The GitHub repository vattanac-dev/Shape-Detection-Robot contains a labelled image folder "data" with 3 categories: circle, square, triangle. Examples follow, each with its label.

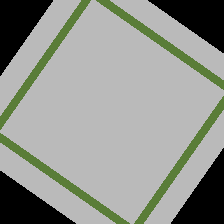
Label: square

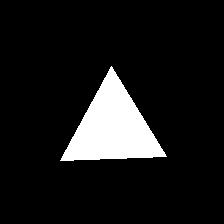
Label: triangle

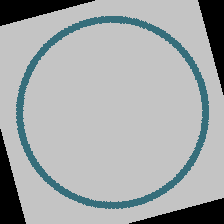
Label: circle

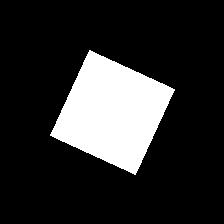
Label: square

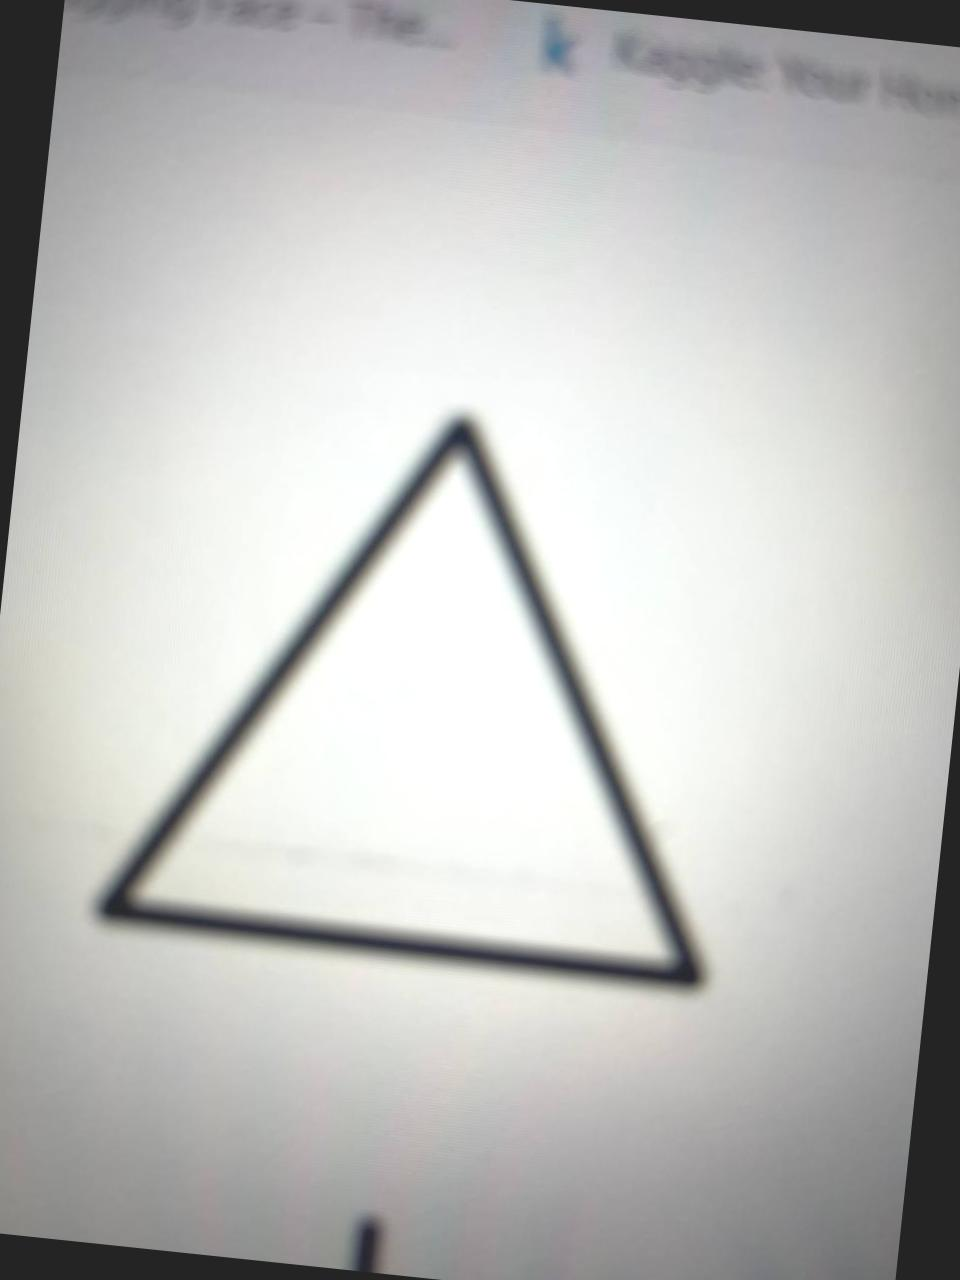
Label: triangle

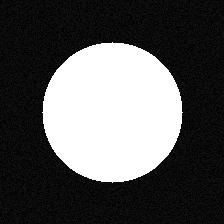
Label: circle
